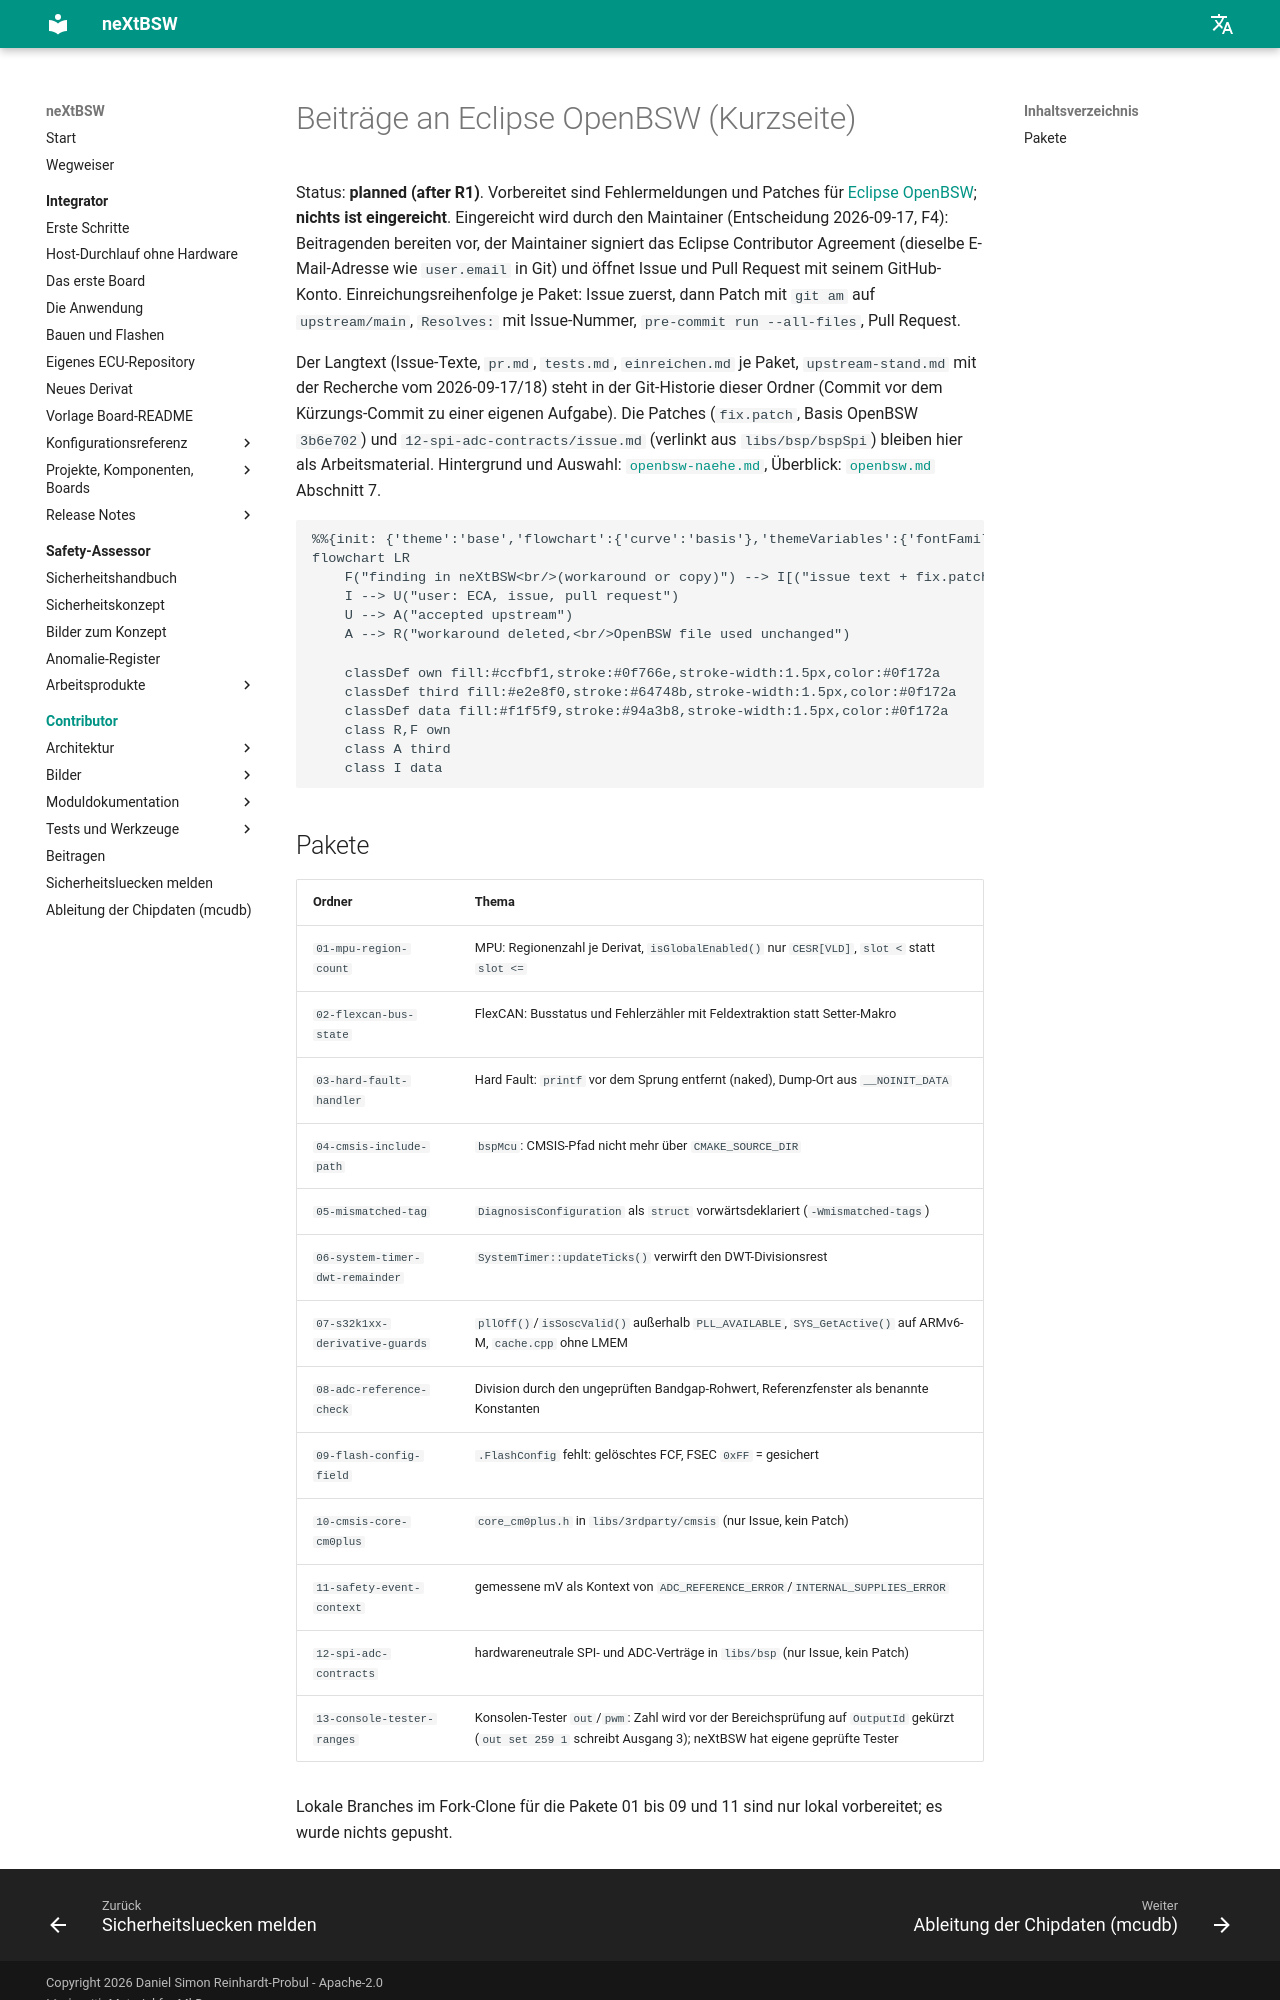

repository: danielsimonreinhardt/neXtBSW · page: 1.0.0/doc/openbsw-beitraege/index.html · generator: mkdocs

<!-- SPDX-License-Identifier: Apache-2.0 -->

# Beiträge an Eclipse OpenBSW (Kurzseite)

Status: **planned (after R1)**. Vorbereitet sind Fehlermeldungen und Patches für
[Eclipse OpenBSW](https://github.com/eclipse-openbsw/openbsw) (PLAT-53, PLAT-60, PLAT-65, PLAT-110); **nichts ist
eingereicht**. Eingereicht wird durch den Nutzer (Entscheidung 2026-09-17, ARCH-30 F4): Agenten bereiten vor, der
Nutzer signiert das Eclipse Contributor Agreement (dieselbe E-Mail-Adresse wie `user.email` in Git) und öffnet Issue
und Pull Request mit seinem GitHub-Konto. Einreichungsreihenfolge je Paket: Issue zuerst, dann Patch mit `git am`
auf `upstream/main`, `Resolves:` mit Issue-Nummer, `pre-commit run --all-files`, Pull Request.

Der Langtext (Issue-Texte, `pr.md`, `tests.md`, `einreichen.md` je Paket, `upstream-stand.md` mit der Recherche vom
2026-09-17/18) steht in der Git-Historie dieser Ordner (Commit vor dem Kürzungs-Commit zu DOC-75). Die Patches
(`fix.patch`, Basis OpenBSW `3b6e702`) und `12-spi-adc-contracts/issue.md` (verlinkt aus `libs/bsp/bspSpi`) bleiben hier als Arbeitsmaterial. Hintergrund und Auswahl:
[`openbsw-naehe.md`](../architecture/openbsw-naehe.md), Überblick: [`openbsw.md`](../architecture/openbsw.md) Abschnitt 7.

```mermaid
%%{init: {'theme':'base','flowchart':{'curve':'basis'},'themeVariables':{'fontFamily':'Segoe UI, Helvetica, Arial, sans-serif','fontSize':'14px','background':'#ffffff','primaryColor':'#ffffff','primaryBorderColor':'#64748b','primaryTextColor':'#0f172a','lineColor':'#475569','edgeLabelBackground':'#ffffff','tertiaryColor':'#f8fafc','clusterBkg':'#f8fafc','clusterBorder':'#cbd5e1'}}}%%
flowchart LR
    F("finding in neXtBSW<br/>(workaround or copy)") --> I[("issue text + fix.patch<br/>against OpenBSW main")]
    I --> U("user: ECA, issue, pull request")
    U --> A("accepted upstream")
    A --> R("workaround deleted,<br/>OpenBSW file used unchanged")

    classDef own fill:#ccfbf1,stroke:#0f766e,stroke-width:1.5px,color:#0f172a
    classDef third fill:#e2e8f0,stroke:#64748b,stroke-width:1.5px,color:#0f172a
    classDef data fill:#f1f5f9,stroke:#94a3b8,stroke-width:1.5px,color:#0f172a
    class R,F own
    class A third
    class I data
```
